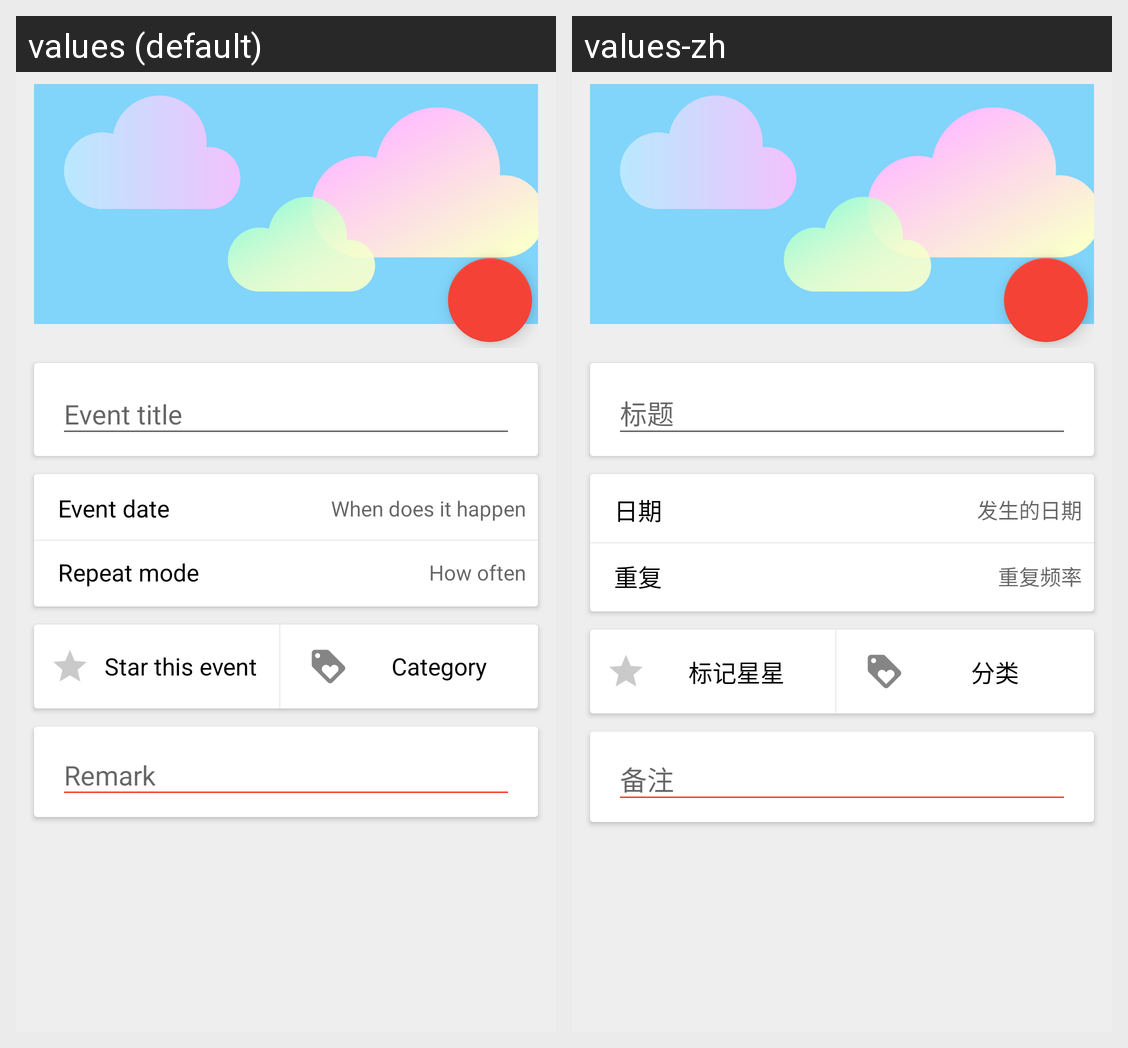

Here is an Android app screen in its default locale and in the app's own translations. Write out the translated-string differences for the strings that appear on this screen.
Android screen res/layout/add_edit_fg.xml rendered under 2 locales, left to right: values (default), values-zh. Device: Nexus 5 (rendered at 1080×1920; each locale shown at half size, 540×960, under a caption strip naming it); theme Theme.AppCompat.Light.NoActionBar.
Strings drawn on this screen, with the default value and each locale's value (text and hints the layout hard-codes, and strings that could not be matched under every locale, appear in the picture but are not listed):

event_title
  values: Event title
  values-zh: 标题

event_date
  values: Event date
  values-zh: 日期

when_does_it_happen
  values: When does it happen
  values-zh: 发生的日期

repeat_mode
  values: Repeat mode
  values-zh: 重复

how_often_to_repeat
  values: How often
  values-zh: 重复频率

star_this_event
  values: Star this event
  values-zh: 标记星星

tab_category
  values: Category
  values-zh: 分类

remark
  values: Remark
  values-zh: 备注
